Run: headless pygame with SDL's dummy video driver; simulated clock (each Clock.tick advances the game by its frame time, no real sleeping); random seed 0; keys injected as events and as key.get_pressed() state; no mouse input.
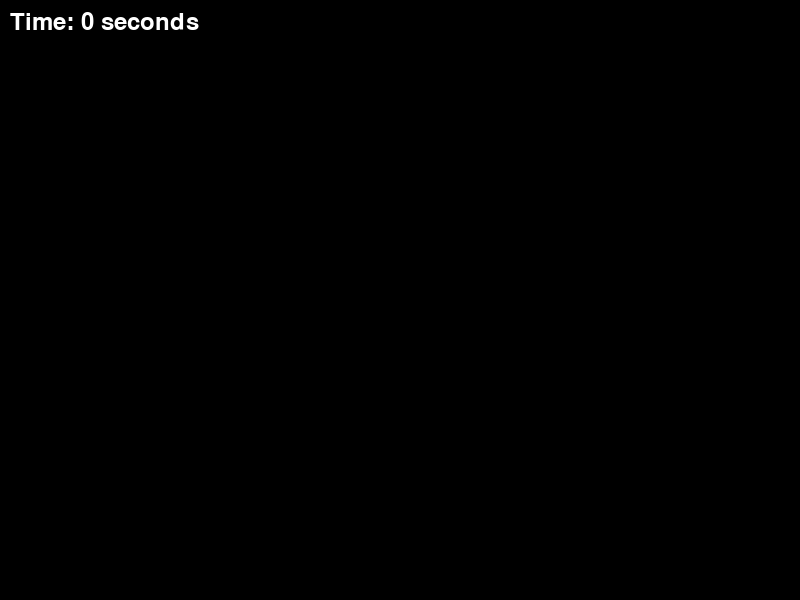
Frame 1 of 4 · flips 1–60 · no input
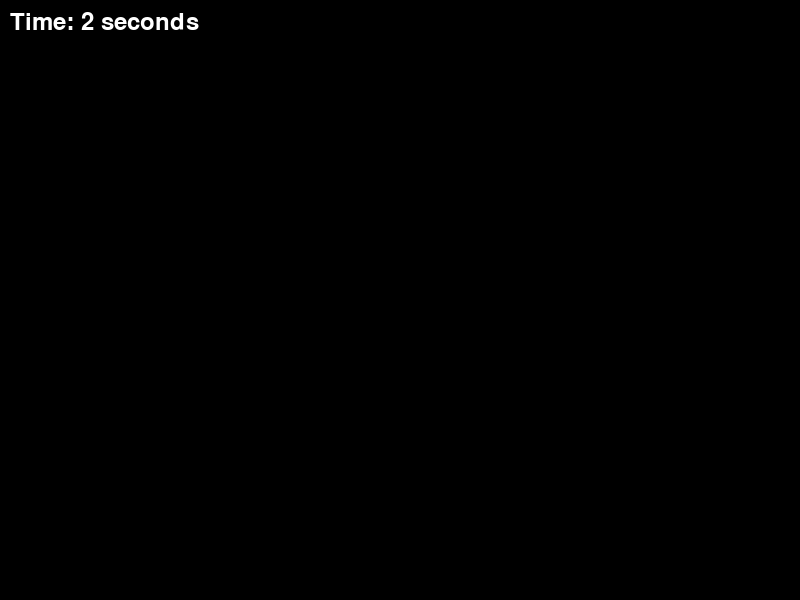
Frame 2 of 4 · flips 61–180 · tapped SPACE, RETURN · held RIGHT (→), D
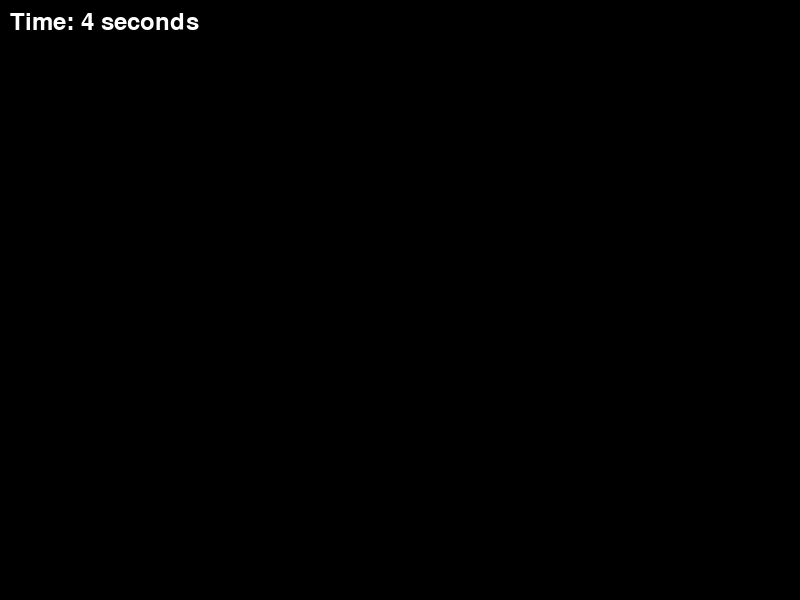
Frame 3 of 4 · flips 181–300 · held DOWN (↓), S
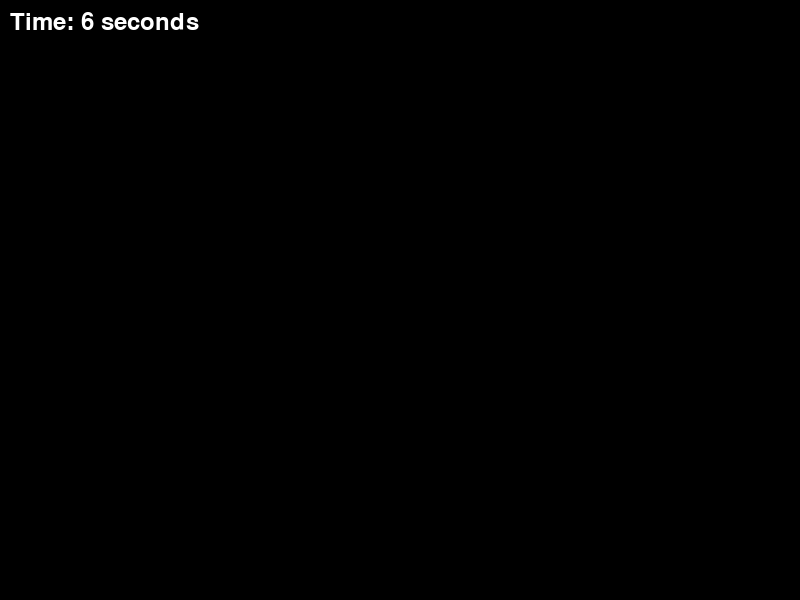
Frame 4 of 4 · flips 301–420 · held LEFT (←), A, UP (↑), W

The pygame program that drew these frames:

import pygame

# Initialize Pygame
pygame.init()

# Set up the game window
window_width, window_height = 800, 600
window = pygame.display.set_mode((window_width, window_height))

# Game clock
clock = pygame.time.Clock()

# Game time variables
game_time = 0  # Time in seconds
time_multiplier = 1  # Controls the speed of time (e.g., 1 for real-time, 2 for double speed)

# Game loop
running = True

while running:
    # Process events
    for event in pygame.event.get():
        if event.type == pygame.QUIT:
            running = False
        elif event.type == pygame.KEYDOWN:
            if event.key == pygame.K_2:
                time_multiplier = 2  # Double the speed of time when spacebar is pressed
            if event.key == pygame.K_1:
                time_multiplier = 1
            if event.key == pygame.K_3:
                time_multiplier = 10

    # Update game logic

    # Get the time passed since the last frame in milliseconds
    delta_time = clock.tick(60)

    # Update the game time based on the time passed and the time multiplier
    game_time += delta_time / 1000.0 * time_multiplier

    # Render game graphics
    window.fill((0, 0, 0))

    # Display game time
    font = pygame.font.Font(None, 36)
    time_text = font.render(f"Time: {int(game_time)} seconds", True, (255, 255, 255))
    window.blit(time_text, (10, 10))

    # Update the display
    pygame.display.flip()

# Quit the game
pygame.quit()






"""
    60 frames per second real time
    3600 seconds per hour

    216000 frames per hour real time

    54000 frames per season in game
    18000 frames per 30 day month in game
    600 frames per day (of 360 in a year) in game
    25 frames per hour in game



    1 year in game is 60 minutes in real time

"""
